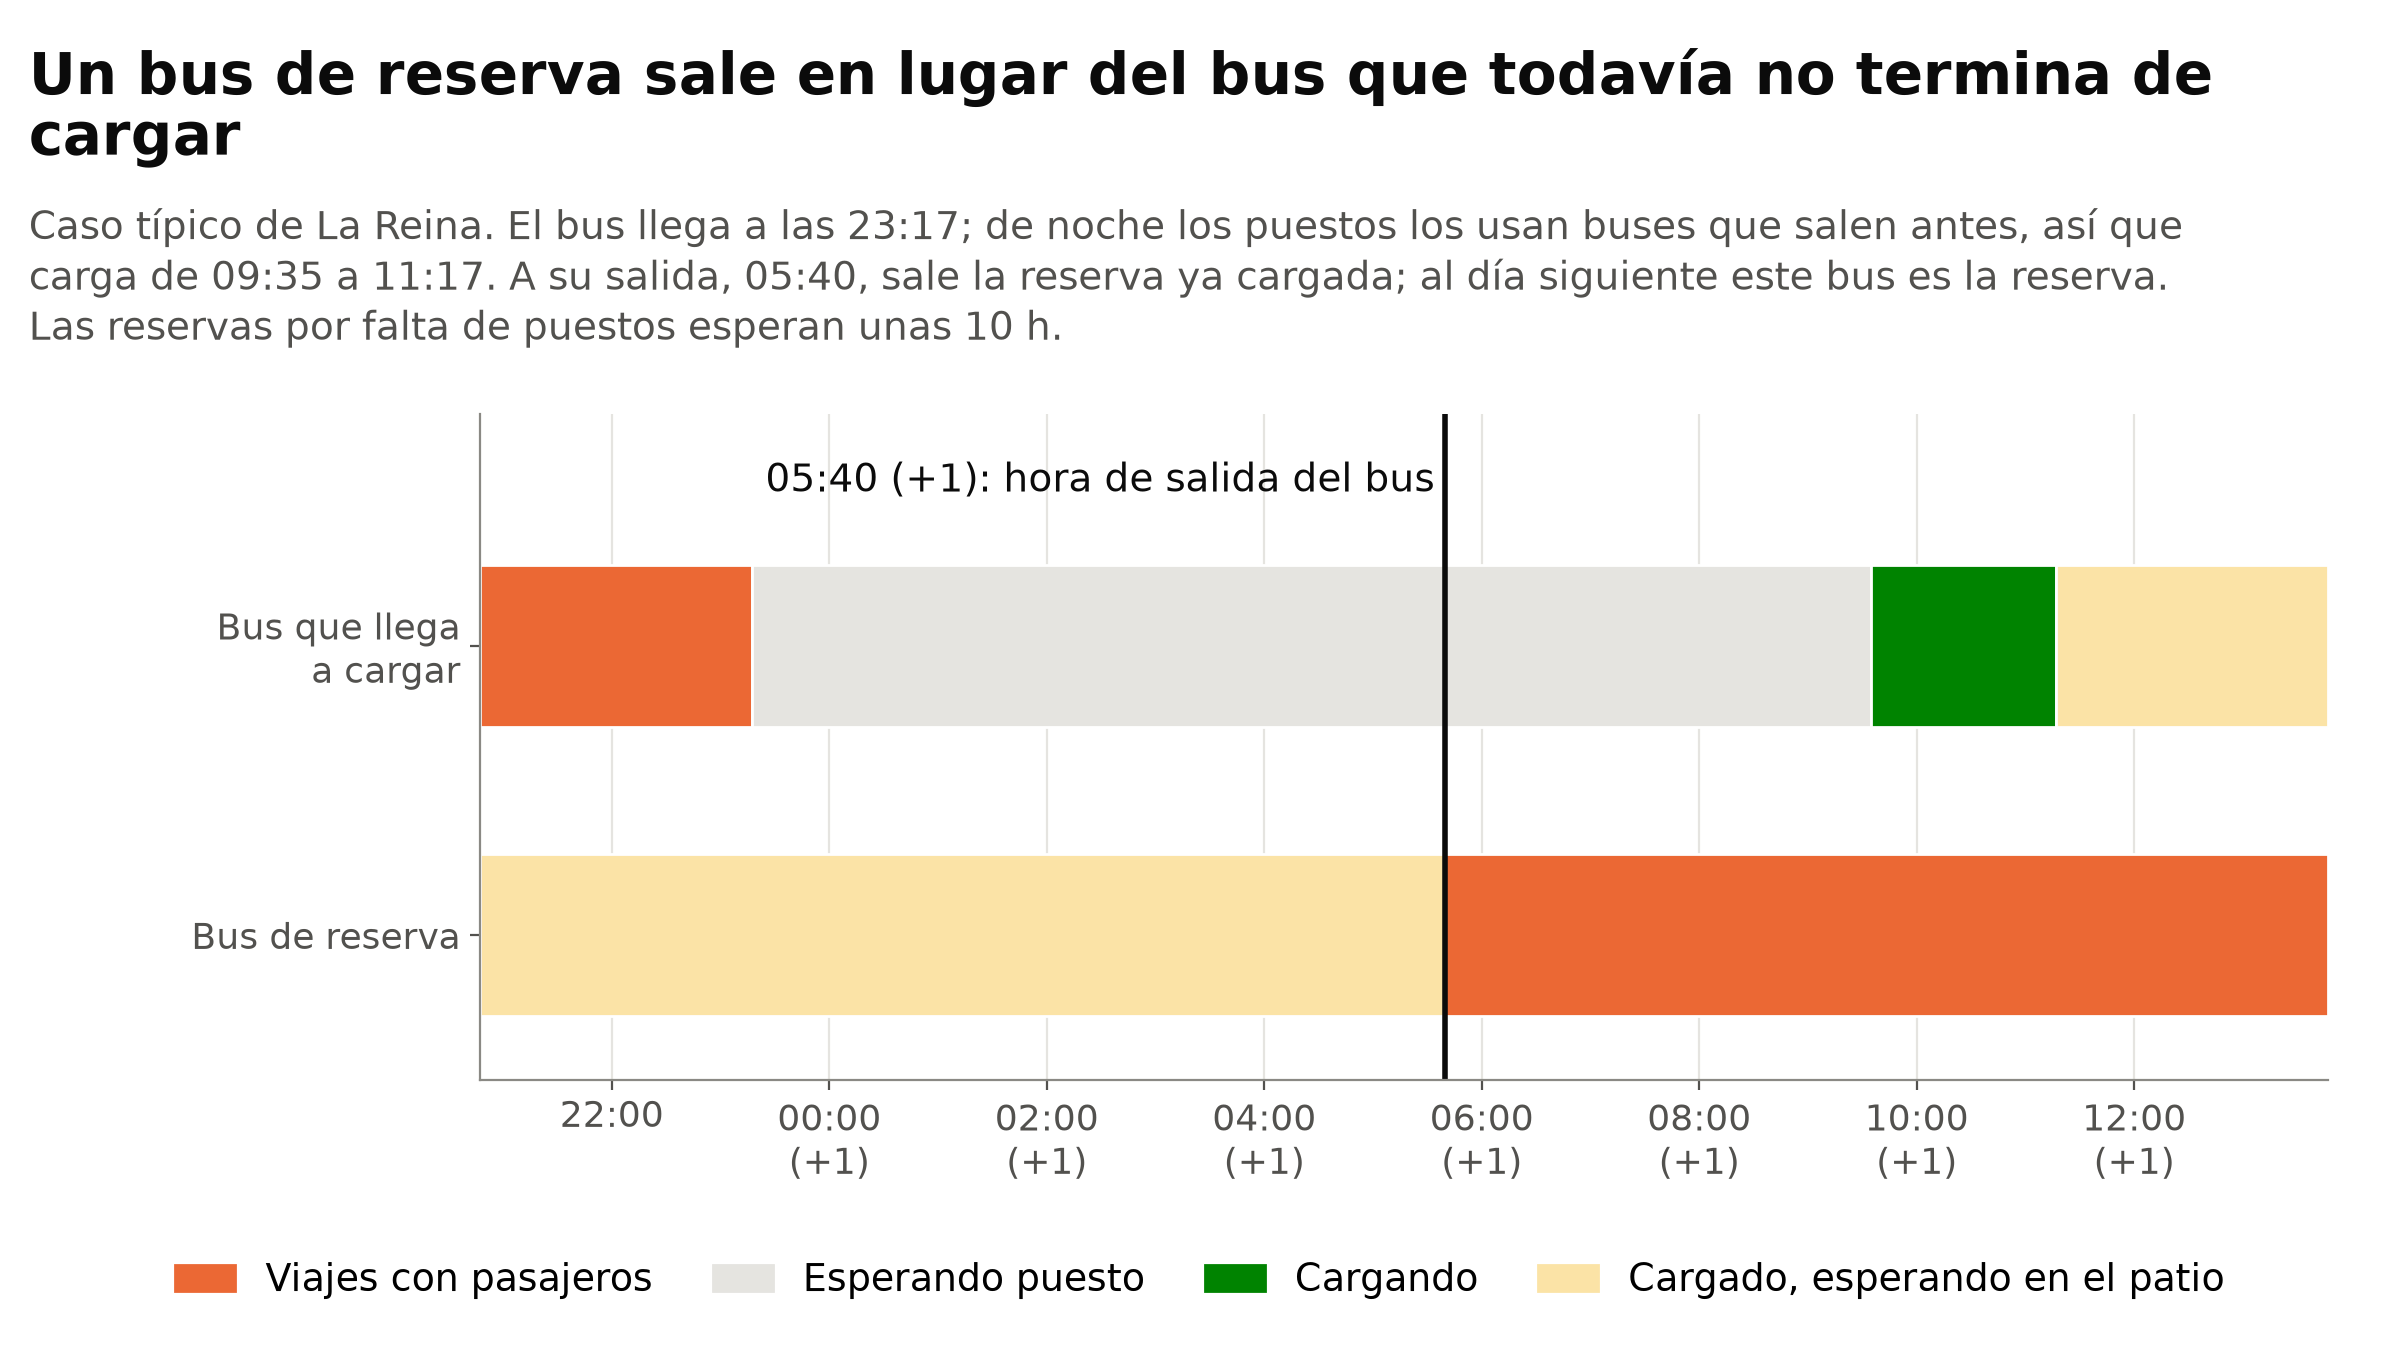

Values plotted in this chart, from the file beside it:
bus; ventana; llegada; inicio_carga; fin_carga; hora_de_salida; kwh; reserva
391; 639; 23:17; 09:35 (+1); 11:17 (+1); 05:40 (+1); 305.8; 1
